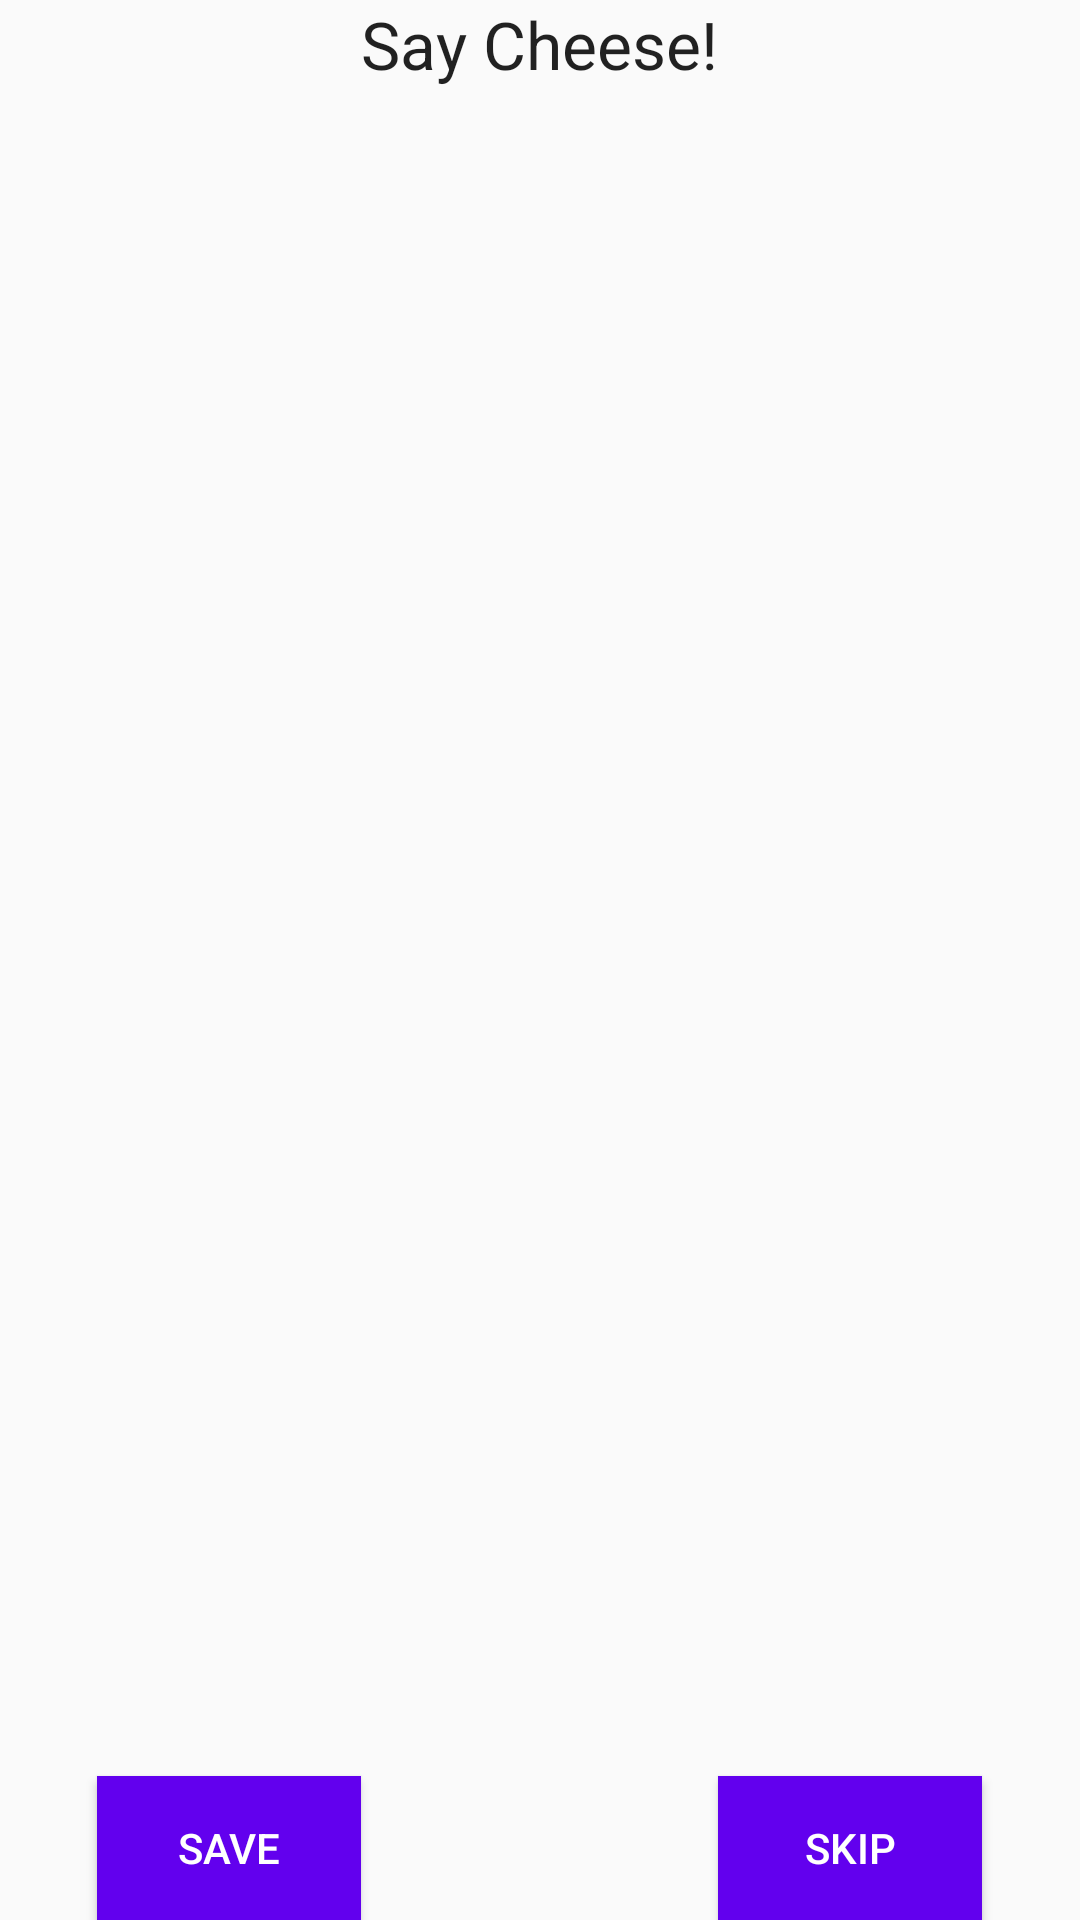

Reconstruct the res/layout file that produces this screen, plus the resources it refers to.
<!-- AndroidManifest.xml: application theme AppTheme -->
<!-- res/layout/activity_camera.xml -->
<?xml version="1.0" encoding="utf-8"?>
<RelativeLayout xmlns:android="http://schemas.android.com/apk/res/android"
    xmlns:tools="http://schemas.android.com/tools"
    android:layout_width="match_parent"
    android:layout_height="match_parent"
    android:paddingBottom="@dimen/activity_vertical_margin"
    android:paddingLeft="@dimen/activity_horizontal_margin"
    android:paddingRight="@dimen/activity_horizontal_margin"
    android:paddingTop="@dimen/activity_vertical_margin"
    tools:context="com.example.harshit.feedbackdeity.Camera">

    <Button
        android:layout_width="wrap_content"
        android:layout_height="wrap_content"
        android:text="SAVE"
        android:id="@+id/button3"
        android:onClick="save"
        android:background="@color/colorPrimary"
        android:textColor="@color/white"
        android:layout_alignParentBottom="true"
        android:layout_toStartOf="@+id/textView7" />

    <Button
        android:layout_width="wrap_content"
        android:layout_height="wrap_content"
        android:text="SKIP"
        android:id="@+id/button4"
        android:onClick="skip"
        android:background="@color/colorPrimary"
        android:textColor="@color/white"
        android:layout_below="@+id/imageView"
        android:layout_toEndOf="@+id/textView7" />

    <TextView
        android:layout_width="wrap_content"
        android:layout_height="wrap_content"
        android:textAppearance="?android:attr/textAppearanceLarge"
        android:text="Say Cheese!"
        android:id="@+id/textView7"
        android:layout_alignParentTop="true"
        android:layout_centerHorizontal="true" />

    <ImageView
        android:layout_width="450dp"
        android:layout_height="450dp"
        android:id="@+id/imageView"
        android:layout_centerHorizontal="true"
        android:layout_below="@+id/textView7"
        android:layout_above="@+id/button3" />

</RelativeLayout>
<!-- resources referenced by this layout -->
<resources>
  <style name="AppTheme" parent="Theme.AppCompat.Light.DarkActionBar">
          
          <item name="windowNoTitle">false</item>
          <item name="windowActionBar">true</item>
          <item name="android:windowFullscreen">false</item>
          <item name="android:windowContentOverlay">@null</item>
          <item name="colorPrimary">@color/colorPrimary</item>
          <item name="colorPrimaryDark">@color/colorPrimaryDark</item>
          <item name="colorAccent">@color/colorAccent</item>
      </style>
  <!-- not gathered from this repository: default colours our renderer supplied (Android Studio template values) -->
  <color name="white">#FFFFFFFF</color>
  <color name="colorPrimary">#FF6200EE</color>
  <color name="colorPrimaryDark">#FF3700B3</color>
  <color name="colorAccent">#FF03DAC5</color>
</resources>
